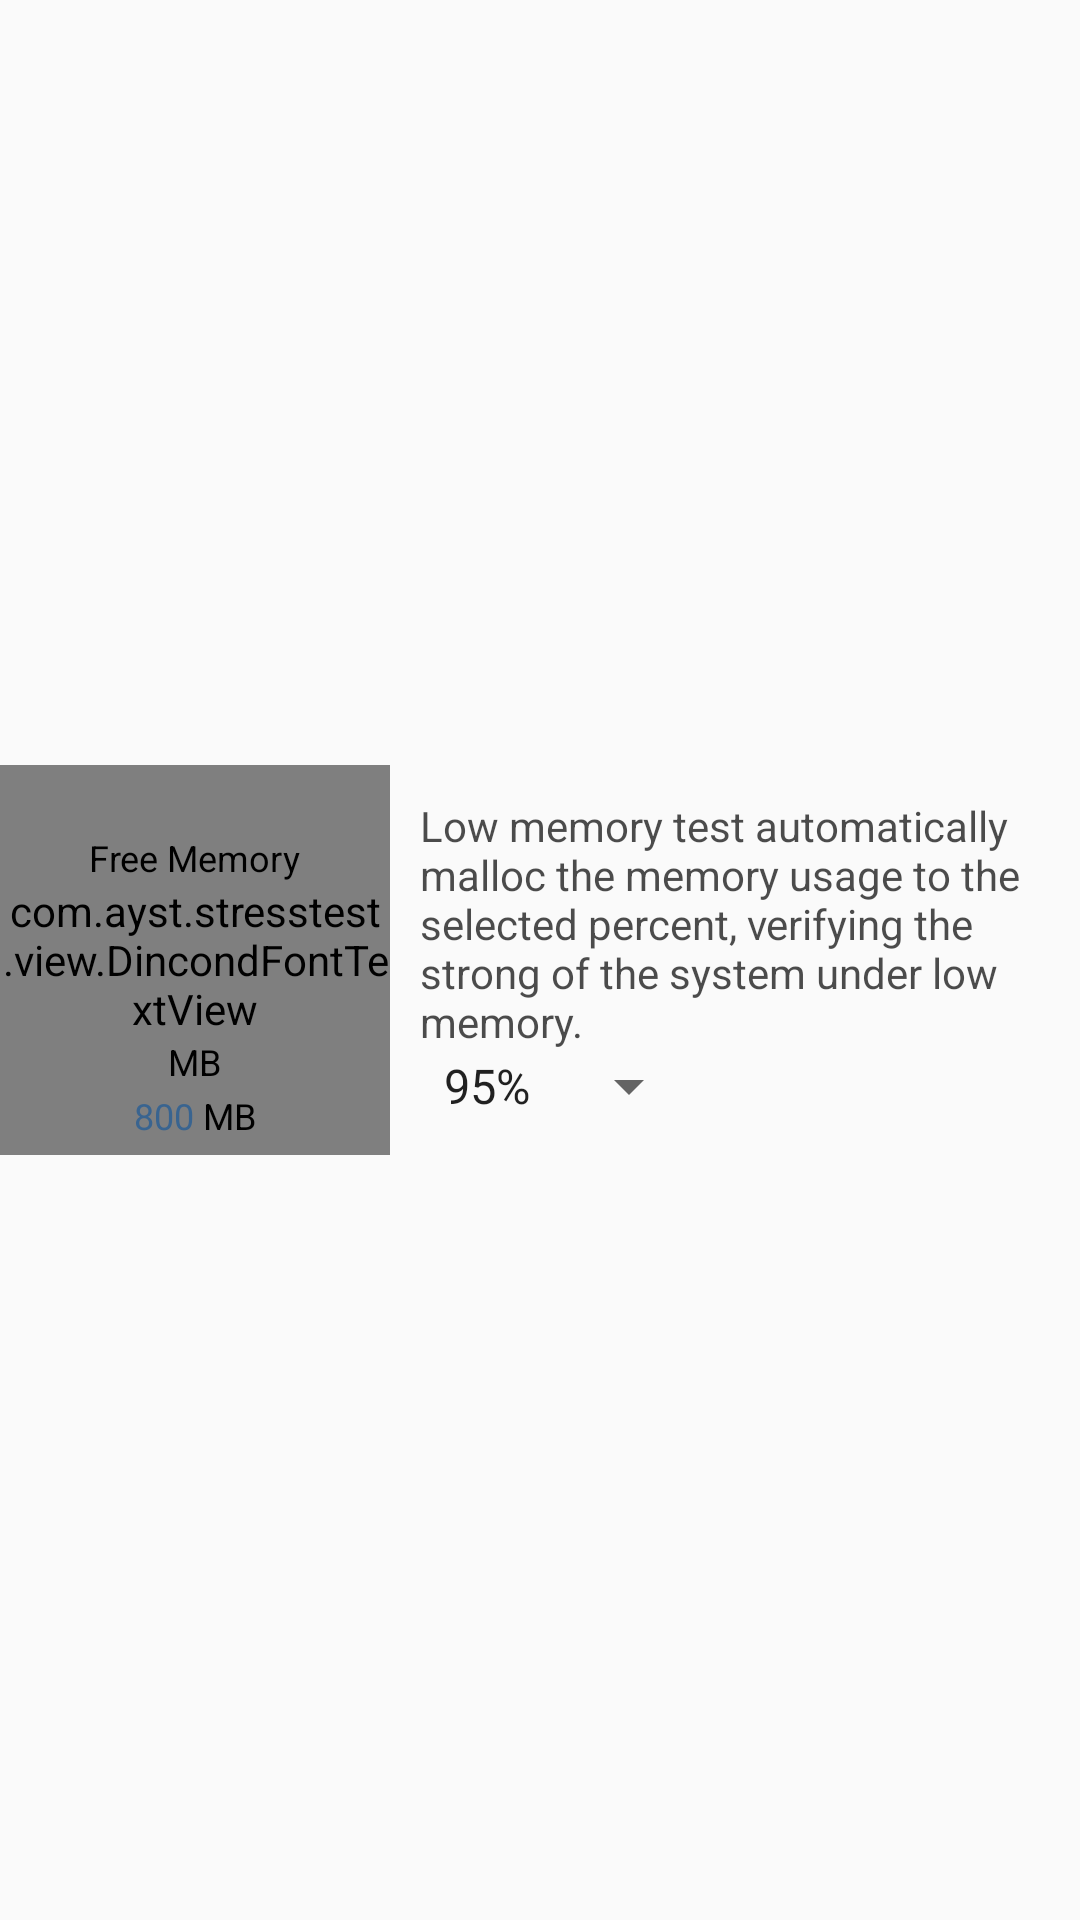

This screen was rendered from an Android layout file. Write that file and the resources it references.
<!-- AndroidManifest.xml: application theme AppTheme -->
<!-- res/layout/fragment_memory_test.xml -->
<LinearLayout xmlns:android="http://schemas.android.com/apk/res/android"
    xmlns:app="http://schemas.android.com/apk/res-auto"
    xmlns:tools="http://schemas.android.com/tools"
    android:layout_width="match_parent"
    android:layout_height="match_parent"
    android:orientation="horizontal"
    android:gravity="center_vertical"
    tools:context="com.ayst.stresstest.test.memory.MemoryTestFragment">

    <FrameLayout
        android:id="@+id/frameLayout"
        android:layout_width="130dp"
        android:layout_height="130dp">

        <com.github.lzyzsd.circleprogress.ArcProgress
            android:id="@+id/arc_progress"
            android:layout_width="match_parent"
            android:layout_height="match_parent"
            app:arc_finished_color="@color/colorAccent"
            app:arc_progress="30"
            app:arc_show_text="false"
            app:arc_stroke_width="3dp"
            app:arc_unfinished_color="@color/black_50" />

        <RelativeLayout
            android:layout_width="match_parent"
            android:layout_height="match_parent">

            <com.ayst.stresstest.view.DincondFontTextView
                android:id="@+id/tv_free_memory"
                android:layout_width="wrap_content"
                android:layout_height="wrap_content"
                android:layout_centerInParent="true"
                android:text="30"
                android:textColor="@color/colorPrimary"
                android:textSize="45sp"
                android:textStyle="bold" />

            <TextView
                android:layout_width="wrap_content"
                android:layout_height="wrap_content"
                android:layout_above="@id/tv_free_memory"
                android:layout_centerHorizontal="true"
                android:text="Free Memory"
                android:textColor="@color/black"
                android:textSize="@dimen/text_small" />

            <TextView
                android:layout_width="wrap_content"
                android:layout_height="wrap_content"
                android:layout_below="@id/tv_free_memory"
                android:layout_centerHorizontal="true"
                android:text="MB"
                android:textColor="@color/black"
                android:textSize="@dimen/text_small" />

            <LinearLayout
                android:layout_width="wrap_content"
                android:layout_height="wrap_content"
                android:layout_alignParentBottom="true"
                android:layout_centerHorizontal="true"
                android:orientation="horizontal"
                android:layout_marginBottom="5dp">

                <TextView
                    android:id="@+id/tv_total_memory"
                    android:layout_width="wrap_content"
                    android:layout_height="wrap_content"
                    android:text="800"
                    android:textColor="@color/colorPrimary"
                    android:textSize="@dimen/text_small" />

                <TextView
                    android:layout_width="wrap_content"
                    android:layout_height="wrap_content"
                    android:layout_marginStart="3dp"
                    android:text="MB"
                    android:textColor="@color/black"
                    android:textSize="@dimen/text_small" />

            </LinearLayout>

        </RelativeLayout>
    </FrameLayout>

    <LinearLayout
        android:layout_width="0dp"
        android:layout_height="wrap_content"
        android:orientation="vertical"
        android:layout_weight="1"
        android:layout_marginStart="10dp">

        <TextView
            android:layout_width="match_parent"
            android:layout_height="match_parent"
            android:textColor="@color/black_70"
            android:text="@string/memory_test_intro" />

        <LinearLayout
            android:orientation="horizontal"
            android:layout_width="wrap_content"
            android:layout_height="wrap_content"
            android:gravity="center_vertical">

            <Spinner
                android:id="@+id/spinner_percent"
                android:layout_width="wrap_content"
                android:layout_height="wrap_content"
                android:entries="@array/memory_fill_percent_label"/>

        </LinearLayout>

    </LinearLayout>

</LinearLayout>
<!-- resources referenced by this layout -->
<resources>
  <string-array name="memory_fill_percent_label">
          <item>95%</item>
          <item>90%</item>
          <item>80%</item>
          <item>70%</item>
          <item>60%</item>
          <item>50%</item>
          <item>40%</item>
          <item>30%</item>
      </string-array>
  <color name="black">#ff000000</color>
  <color name="black_50">#80000000</color>
  <color name="black_70">#b3000000</color>
  <color name="colorAccent">#396490</color>
  <color name="colorPrimary">#396490</color>
  <dimen name="text_small">12sp</dimen>
  <string name="memory_test_intro">Low memory test automatically malloc the memory usage to the selected percent, verifying the strong of the system under low memory.</string>
  <style name="AppTheme" parent="Theme.AppCompat.Light.NoActionBar">
          
          <item name="colorPrimary">@color/colorPrimary</item>
          <item name="colorPrimaryDark">@color/colorPrimaryDark</item>
          <item name="colorAccent">@color/colorAccent</item>
      </style>
  <color name="colorPrimaryDark">#102026</color>
</resources>
